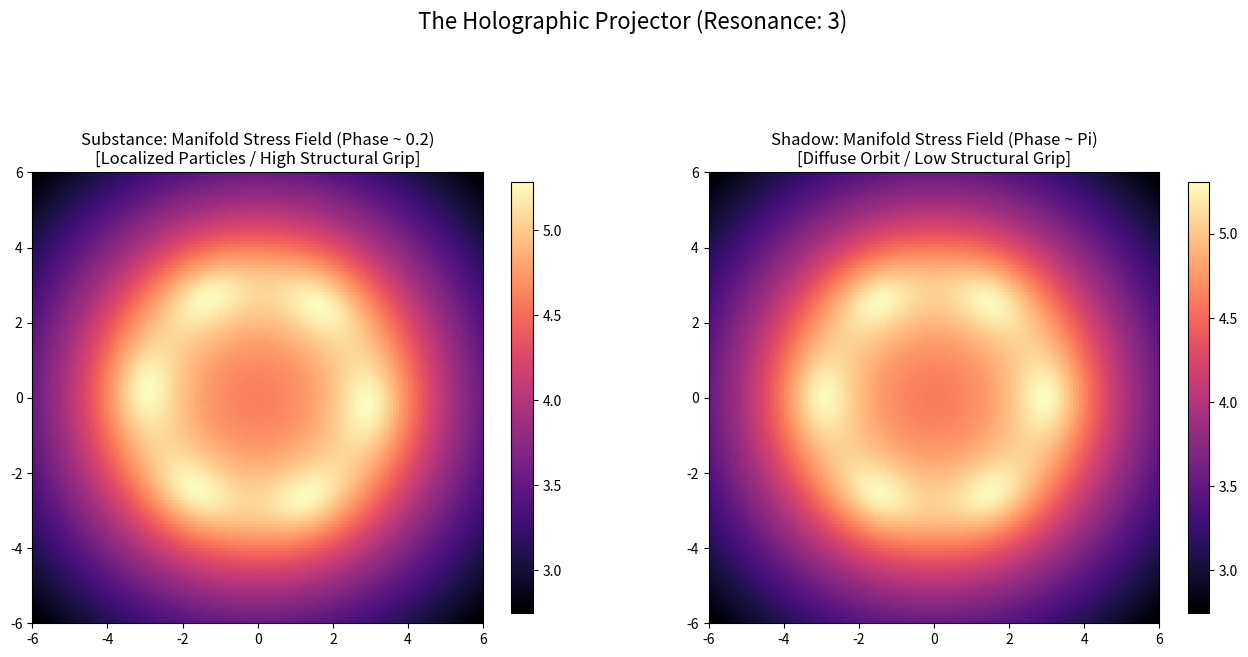

Write the Python code that produced this figure.
import numpy as np
import matplotlib.pyplot as plt

# ==========================================================
#  The Holographic Manifold Projector: Substance vs Shadow
# ==========================================================

# --- Configuration ---
RESOLUTION = 150    # Resolution of the projected field
STEPS      = 500    # Snapshots to integrate over
LOBES      = 3.0    # The Proton resonance

def project_field(phase_offset):
    """
    Project the manifold stress field for a specific phase alignment.
    """
    grid = np.linspace(-6, 6, RESOLUTION)
    X, Y = np.meshgrid(grid, grid)
    Field = np.zeros_like(X)

    # Time-lapse of the Travelers
    t = np.linspace(0, 2 * np.pi, STEPS)
    
    # Resonance positions over one full orbit
    theta = 2.0 * t
    r = 3.0 # Radius constant for snapshot
    
    # Path of Traveler 1
    x1, y1 = r * np.cos(theta), r * np.sin(theta)
    z1 = 1.0 * np.sin(LOBES * theta)
    
    # Path of Traveler 2 (The Offset)
    x2, y2 = r * np.cos(theta + np.pi + phase_offset), r * np.sin(theta + np.pi + phase_offset)
    z2 = 1.0 * np.sin(LOBES * theta + np.pi + phase_offset)

    # Integrate the Stress Field (Inverse distance squared from travelers)
    for i in range(STEPS):
        # 3D Distance check against every point in the XY grid
        dist1_sq = (X - x1[i])**2 + (Y - y1[i])**2 + (0 - z1[i])**2 + 0.5
        dist2_sq = (X - x2[i])**2 + (Y - y2[i])**2 + (0 - z2[i])**2 + 0.5
        
        # Manifold Stress = 1/r^2 (Inverse distance potential)
        Field += (1.0 / dist1_sq) + (1.0 / dist2_sq)

    return np.log(Field) # Log scale to reveal interference patterns

def plot_projections():
    print("[*] Projecting Manifold Fields...")
    
    matter_field = project_field(0.2)   # The Knot Side
    shadow_field = project_field(np.pi) # The Slip Side

    fig, (ax1, ax2) = plt.subplots(1, 2, figsize=(16, 8))

    # Plot Matter Projection
    im1 = ax1.imshow(matter_field, extent=[-6, 6, -6, 6], cmap='magma')
    ax1.set_title("Substance: Manifold Stress Field (Phase ~ 0.2)\n[Localized Particles / High Structural Grip]", fontsize=12)
    plt.colorbar(im1, ax=ax1, shrink=0.7)

    # Plot Shadow Projection
    im2 = ax2.imshow(shadow_field, extent=[-6, 6, -6, 6], cmap='magma')
    ax2.set_title("Shadow: Manifold Stress Field (Phase ~ Pi)\n[Diffuse Orbit / Low Structural Grip]", fontsize=12)
    plt.colorbar(im2, ax=ax2, shrink=0.7)

    plt.suptitle(f"The Holographic Projector (Resonance: {int(LOBES)})", fontsize=16)
    plt.savefig('manifold_holographic_projection.png', dpi=150)
    print("✅ Projector finished. Check 'manifold_holographic_projection.png'")

if __name__ == "__main__":
    plot_projections()
